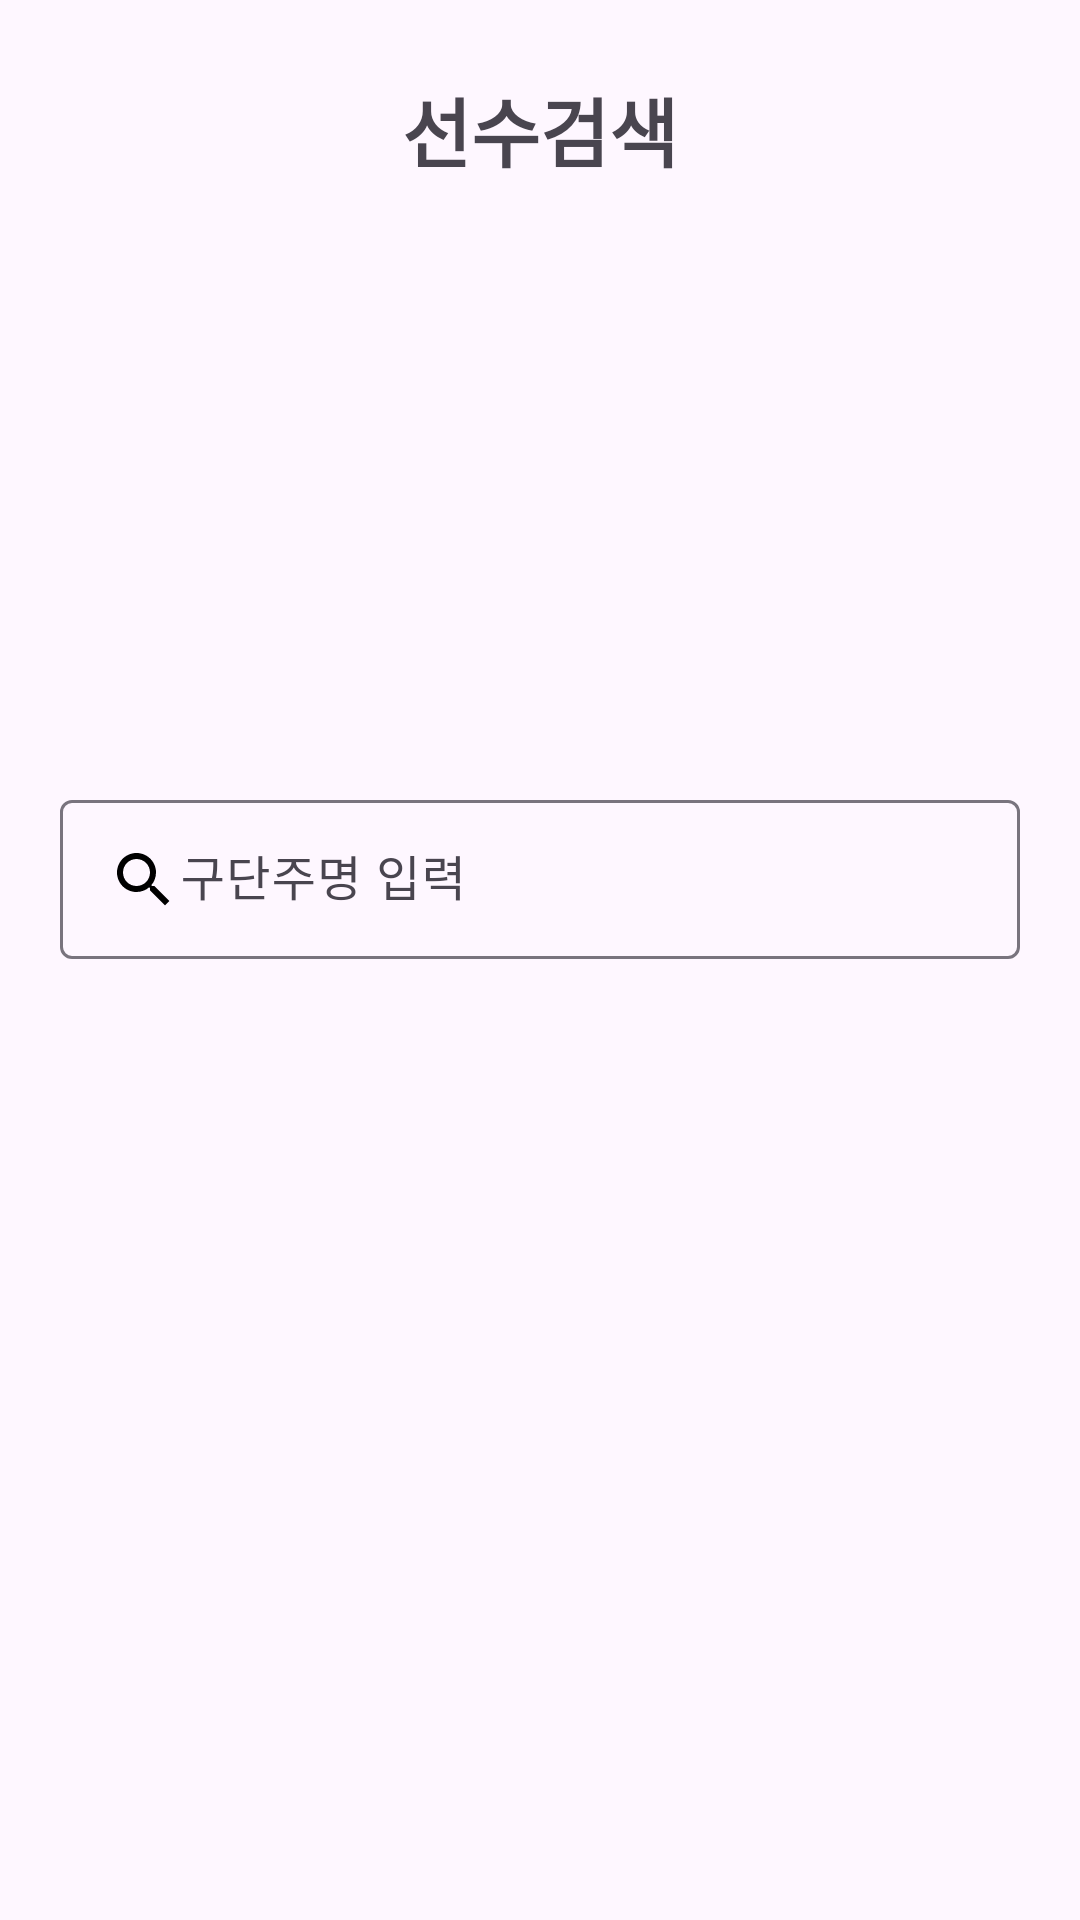

Here is an Android app screen rendered from its layout file. Give the layout XML and the strings, colors and styles it references.
<!-- AndroidManifest.xml: application theme Theme.FIFAManagerData -->
<!-- res/layout/search_player.xml -->
<?xml version="1.0" encoding="utf-8"?>
<androidx.constraintlayout.widget.ConstraintLayout xmlns:android="http://schemas.android.com/apk/res/android"
    xmlns:app="http://schemas.android.com/apk/res-auto"
    xmlns:tools="http://schemas.android.com/tools"
    android:layout_width="match_parent"
    android:layout_height="match_parent"
    android:padding="10dp"
    android:orientation="vertical">

    <TextView
        android:id="@+id/textView"
        android:layout_width="match_parent"
        android:layout_height="wrap_content"
        android:layout_marginTop="15dp"
        android:gravity="center"
        android:text="선수검색"
        android:textSize="25sp"
        android:textStyle="bold"
        android:typeface="monospace"
        app:layout_constraintEnd_toEndOf="parent"
        app:layout_constraintStart_toStartOf="parent"
        app:layout_constraintTop_toTopOf="parent"></TextView>

    <com.google.android.material.textfield.TextInputLayout
        android:id="@+id/textInputLayout"
        android:layout_width="wrap_content"
        android:layout_height="wrap_content"
        android:layout_marginTop="200dp"
        android:gravity="center"
        app:layout_constraintEnd_toEndOf="parent"
        app:layout_constraintStart_toStartOf="parent"
        app:layout_constraintTop_toBottomOf="@+id/textView">
        <EditText
            android:id="@+id/editTextText"
            android:layout_width="320dp"
            android:layout_height="53dp"
            android:drawableLeft="@drawable/baseline_search_24"
            android:ems="10"
            android:hint="구단주명 입력"
            app:layout_constraintEnd_toEndOf="parent"
            app:layout_constraintStart_toStartOf="parent"
            tools:layout_editor_absoluteY="266dp" />
    </com.google.android.material.textfield.TextInputLayout>




</androidx.constraintlayout.widget.ConstraintLayout>
<!-- resources referenced by this layout -->
<resources>
  <!-- drawable baseline_search_24 (drawable) -->
  <vector xmlns:android="http://schemas.android.com/apk/res/android" android:height="24dp" android:tint="#000000"  android:viewportHeight="24" android:viewportWidth="24" android:width="24dp">
        
      <path android:fillColor="@android:color/black" android:pathData="M15.5,14h-0.79l-0.28,-0.27C15.41,12.59 16,11.11 16,9.5 16,5.91 13.09,3 9.5,3S3,5.91 3,9.5 5.91,16 9.5,16c1.61,0 3.09,-0.59 4.23,-1.57l0.27,0.28v0.79l5,4.99L20.49,19l-4.99,-5zM9.5,14C7.01,14 5,11.99 5,9.5S7.01,5 9.5,5 14,7.01 14,9.5 11.99,14 9.5,14z"/>
      
  </vector>
  <style name="Theme.FIFAManagerData" parent="Base.Theme.FIFAManagerData" />
  <style name="Base.Theme.FIFAManagerData" parent="Theme.Material3.DayNight.NoActionBar">
          
          
          <item name="colorPrimary">#1EB31E</item>
      </style>
</resources>
